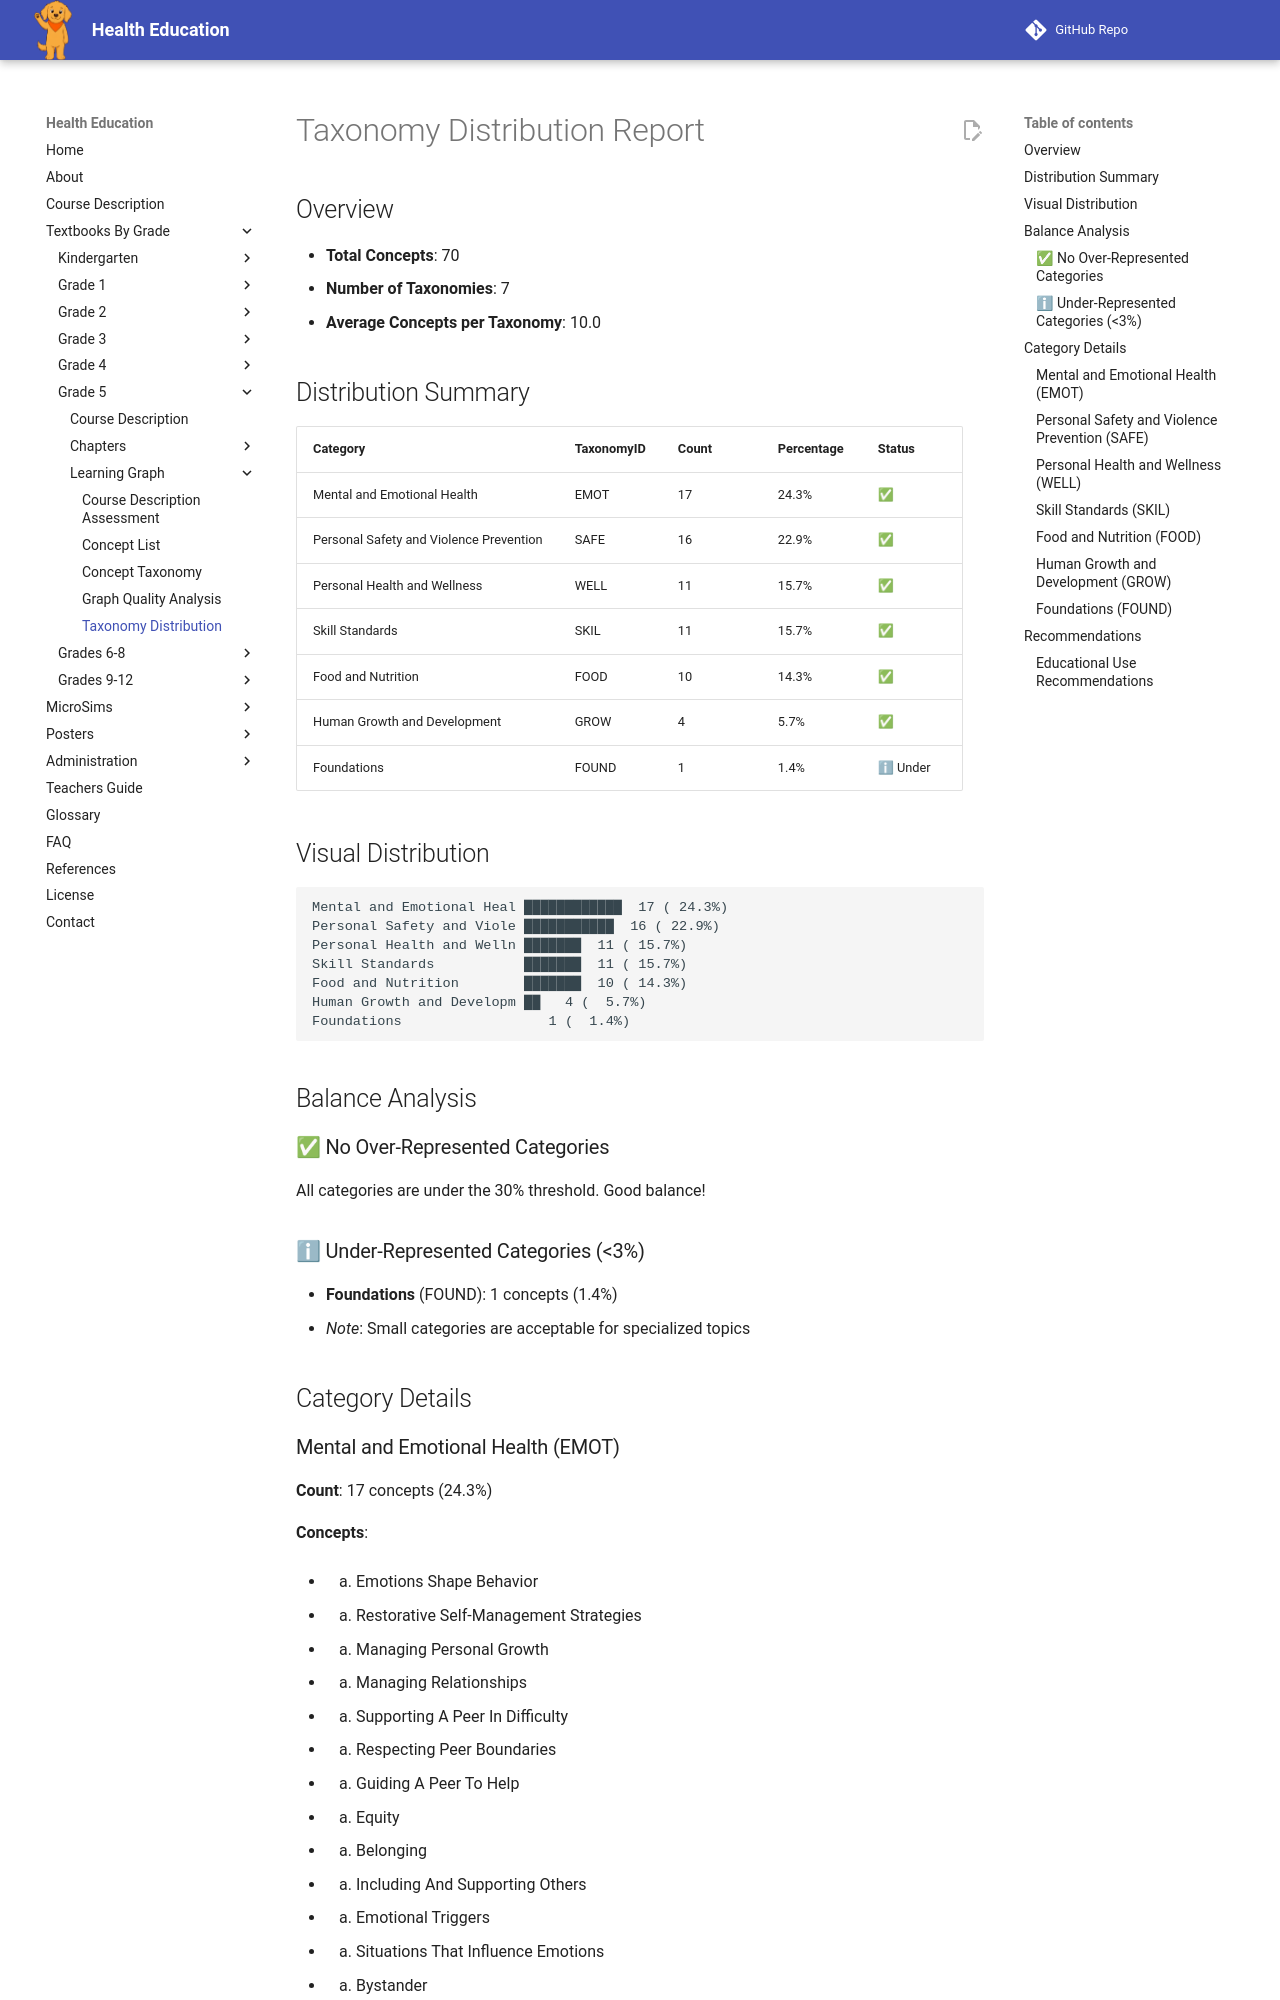

repository: dmccreary/health-education · page: bands/grade-5/learning-graph/taxonomy-distribution/index.html · generator: mkdocs

# Taxonomy Distribution Report

## Overview

- **Total Concepts**: 70
- **Number of Taxonomies**: 7
- **Average Concepts per Taxonomy**: 10.0

## Distribution Summary

| Category | TaxonomyID | Count | Percentage | Status |
|----------|-----------|-------|------------|--------|
| Mental and Emotional Health | EMOT | 17 | 24.3% | ✅ |
| Personal Safety and Violence Prevention | SAFE | 16 | 22.9% | ✅ |
| Personal Health and Wellness | WELL | 11 | 15.7% | ✅ |
| Skill Standards | SKIL | 11 | 15.7% | ✅ |
| Food and Nutrition | FOOD | 10 | 14.3% | ✅ |
| Human Growth and Development | GROW | 4 | 5.7% | ✅ |
| Foundations | FOUND | 1 | 1.4% | ℹ Under |

## Visual Distribution

```
Mental and Emotional Heal ████████████  17 ( 24.3%)
Personal Safety and Viole ███████████  16 ( 22.9%)
Personal Health and Welln ███████  11 ( 15.7%)
Skill Standards           ███████  11 ( 15.7%)
Food and Nutrition        ███████  10 ( 14.3%)
Human Growth and Developm ██   4 (  5.7%)
Foundations                  1 (  1.4%)
```

## Balance Analysis

### ✅ No Over-Represented Categories

All categories are under the 30% threshold. Good balance!

### ℹ Under-Represented Categories (<3%)

- **Foundations** (FOUND): 1 concepts (1.4%)
  - *Note*: Small categories are acceptable for specialized topics

## Category Details
